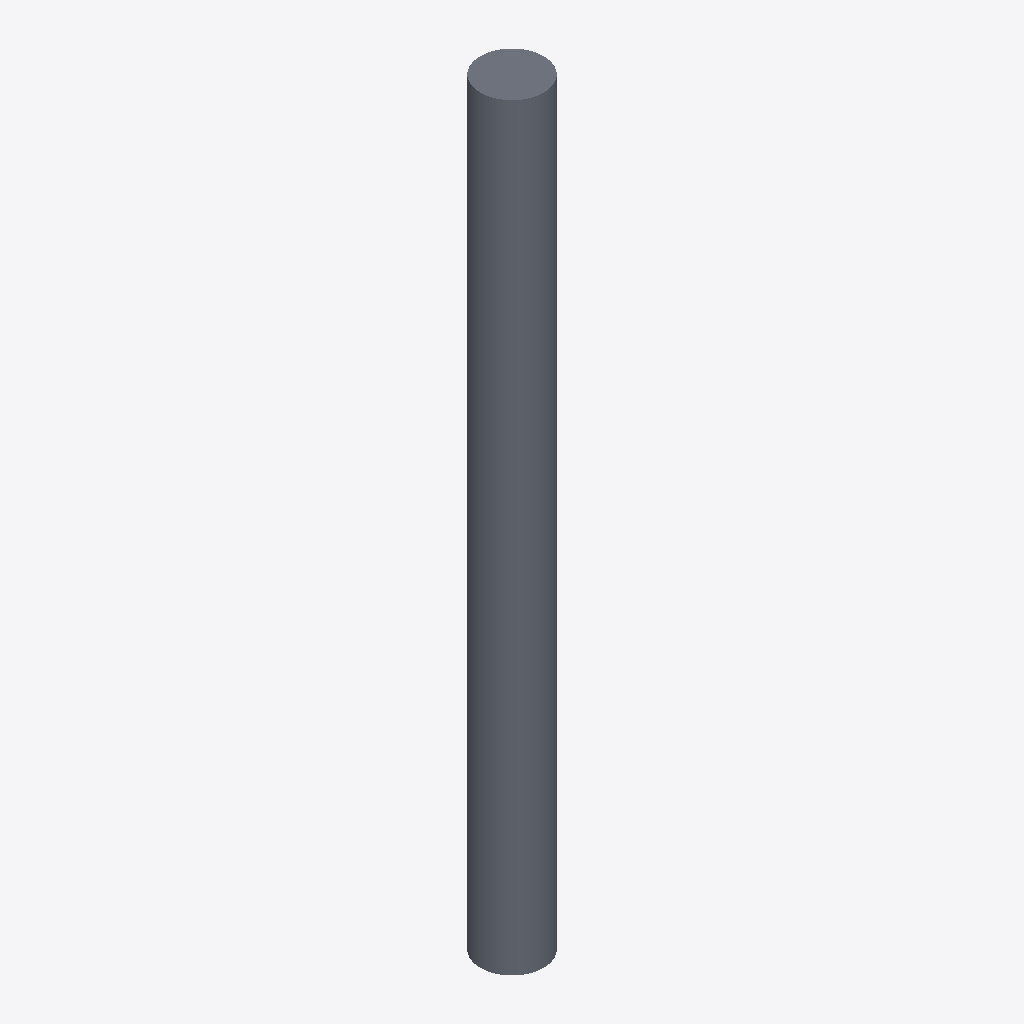
Isometric view of an IFC building model (IFC-SPF (STEP), schema IFC2X3, length unit metre), seen from the south-west, elements coloured by IFC class: 1 slab (grey).
Extent 500.0 m × 500.0 m × 6000.0 m (x, y, z). Storeys (1): Default Building Storey at 0.00 m. Elements (1): 1 IfcSlab.

HEADER;
FILE_DESCRIPTION(('ViewDefinition [CoordinationView]'),'2;1');
FILE_NAME('/Users/macbook/Desktop/BIM/data/rst_advanced/IfcSlab195.ifc','2018-08-31T00:11:01-0400',('Unknown Author','info@ifctoolsproject.com'),('Unknown Organization'),'IFC Tools Project - IFC2x3 Java Toolbox','IFC2x3 Java Toolbox 2.0','Unknown Authorizer');
FILE_SCHEMA(('IFC2X3'));
ENDSEC;
DATA;
#44=IFCPROJECT('3rHt7CQX5CBvRy3MGFgOgt',#36,'Default Project','Description of Default Project',$,$,$,(#39),#43);
#46=IFCBUILDING('1gIpxxXL1C3O2zIf8AP$Pk',#36,'Default Building','Description',$,#45,$,$,.ELEMENT.,$,$,$);
#47=IFCBUILDINGSTOREY('2WsqPBaGn9YRo9$TzmmrLH',#36,'Default Building Storey','Description',$,#45,$,$,.ELEMENT.,$);
#1=IFCSLAB('01U2Ox69TF78CjGAzXHAuK',#2,'M_Pile-Steel Pipe:500mm Diameter:150106',$,'M_Pile-Steel Pipe:500mm Diameter',#3,#4,'150106',.FLOOR.);
ENDSEC;
